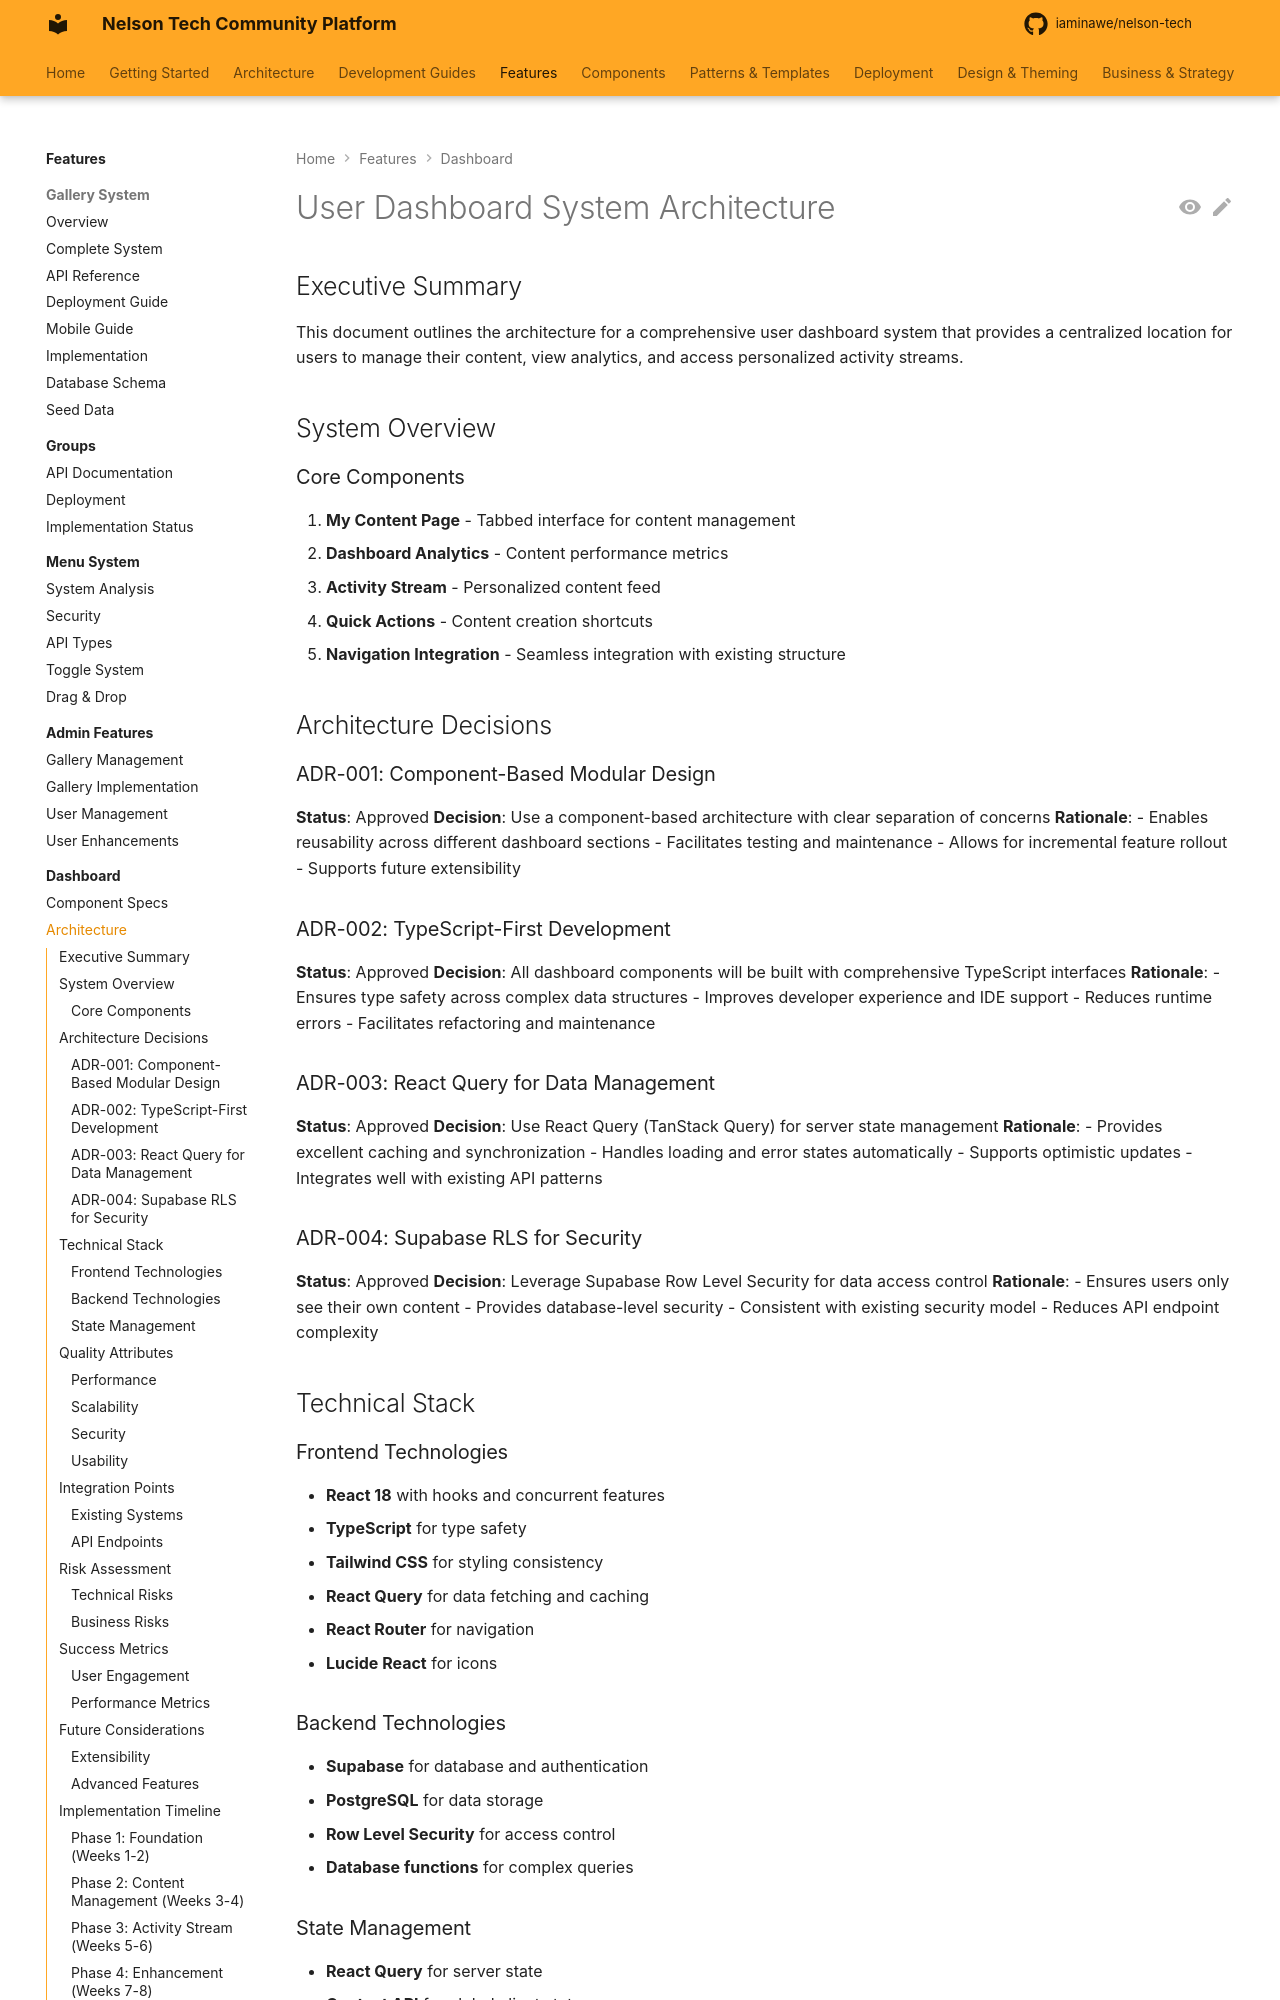

repository: iaminawe/uluntu · page: features/dashboard/ARCHITECTURE/index.html · generator: mkdocs

# User Dashboard System Architecture

## Executive Summary

This document outlines the architecture for a comprehensive user dashboard system that provides a centralized location for users to manage their content, view analytics, and access personalized activity streams.

## System Overview

### Core Components
1. **My Content Page** - Tabbed interface for content management
2. **Dashboard Analytics** - Content performance metrics
3. **Activity Stream** - Personalized content feed
4. **Quick Actions** - Content creation shortcuts
5. **Navigation Integration** - Seamless integration with existing structure

## Architecture Decisions

### ADR-001: Component-Based Modular Design
**Status**: Approved
**Decision**: Use a component-based architecture with clear separation of concerns
**Rationale**: 
- Enables reusability across different dashboard sections
- Facilitates testing and maintenance
- Allows for incremental feature rollout
- Supports future extensibility

### ADR-002: TypeScript-First Development
**Status**: Approved
**Decision**: All dashboard components will be built with comprehensive TypeScript interfaces
**Rationale**:
- Ensures type safety across complex data structures
- Improves developer experience and IDE support
- Reduces runtime errors
- Facilitates refactoring and maintenance

### ADR-003: React Query for Data Management
**Status**: Approved
**Decision**: Use React Query (TanStack Query) for server state management
**Rationale**:
- Provides excellent caching and synchronization
- Handles loading and error states automatically
- Supports optimistic updates
- Integrates well with existing API patterns
